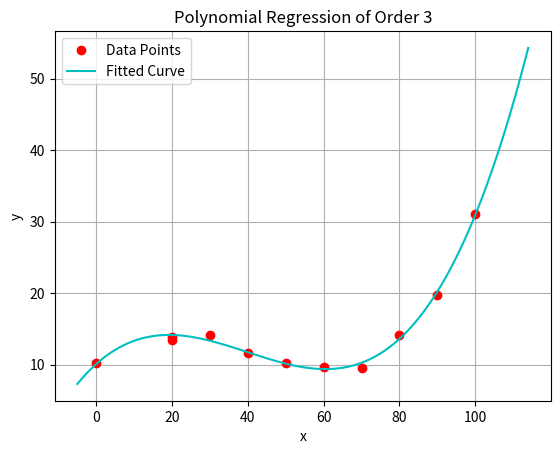

The matplotlib source for this figure:
import numpy as np
import matplotlib.pyplot as pt
np.set_printoptions(suppress=True, formatter={'float': '{:0.6}'.format})

def GaussianElimination(A, B, pivot=True, showall=False):
    shape1, shape2 = np.shape(A), np.shape(B)
    assert shape1[0] == shape1[1] and shape1[0] == shape2[0] and shape2[1] == 1
    n = shape1[0]

    # Forward Elimination
    for step in range(1, n):
        if pivot:
            maxElement = abs(A[step-1][step-1])
            idx = step - 1
            for i in range(step, n):
                if abs(A[i][step-1]) > maxElement:
                    maxElement = abs(A[i][step-1])
                    idx = i
            A[[step-1, idx]] = A[[idx, step-1]]
            B[[step-1, idx]] = B[[idx, step-1]]
            # A[[l,r], a:b] actually means the submatrix containing A[l][a] to A[l][b-1] and A[r][a] to A[r][b-1]
        if showall:
            print(f'Step {step}:')
        for sub_step in range(0, n-step):
            assert not A[step-1][step-1] == 0
            multiplier = A[sub_step+step][step-1]/A[step-1][step-1]
            A[sub_step+step] -= A[step-1] * multiplier
            B[sub_step+step] -= B[step-1] * multiplier
            if showall:
                print(f'Sub-step {sub_step+1}:\nA:\n{A}\nB:\n{B}\n')

    matAns = np.empty((n, 1), dtype='float64')

    # Back Substitution
    assert not A[n-1][n-1] == 0
    matAns[n-1][0] = B[n-1][0]/A[n-1][n-1]
    for i in range(n-2, -1, -1):
        assert i >= 0
        sum = 0
        for j in range(i+1, n):
            sum += A[i][j] * matAns[j]
        assert not A[i][i] == 0
        matAns[i] = (B[i][0]-sum)/A[i][i]

    return matAns   


def concised_polynomial_regression(xvalues, yvalues, m):
    matA = np.empty((m + 1, m + 1))
    
    for row in range(m + 1):
        for col in range(m + 1):
            matA[row][col] = np.sum(xvalues**(row + col))
            
    matB = np.zeros((m + 1, 1), dtype='float64')
    

    for degree in range(0, m + 1):
        matB[degree][0] = np.sum((xvalues**degree) * yvalues)
        
    print(matA, end='\n\n')
    print(matB, end='\n\n')
         
    all_coeffs = GaussianElimination(matA, matB)
        
    return all_coeffs


m = 3
xvalues = np.array([1900, 1920, 1920, 1930, 1940, 1950, 1960, 1970, 1980, 1990, 2000], dtype = 'float64') - 1900
yvalues = np.array([10.3, 13.5, 13.9, 14.2, 11.6, 10.3, 9.7, 9.6, 14.1, 19.8, 31.1], dtype='float64')
n = xvalues.size
all_coeffs = concised_polynomial_regression(xvalues, yvalues, m)
print(all_coeffs)
    
pt.plot(xvalues, yvalues, "ro")
pt.show()

xvals_np = np.arange(-5, 115, 1)
yplot = np.zeros((xvals_np.size))
for i in range(m + 1):
    yplot += all_coeffs[i][0] * np.power(xvals_np, i)
pt.plot(xvals_np, yplot, "c-")

pt.legend(["Data Points", "Fitted Curve"])
pt.title("Polynomial Regression of Order " + str(m))
pt.xlabel("x")
pt.ylabel("y")
pt.grid(True, which='both')
pt.show()            

ans_2010 = 0
for i in range(m + 1):
    ans_2010 += all_coeffs[i][0] * 110**i
print(f'Predicted number in 2010: {ans_2010 * 1e6 : 0.0f}')